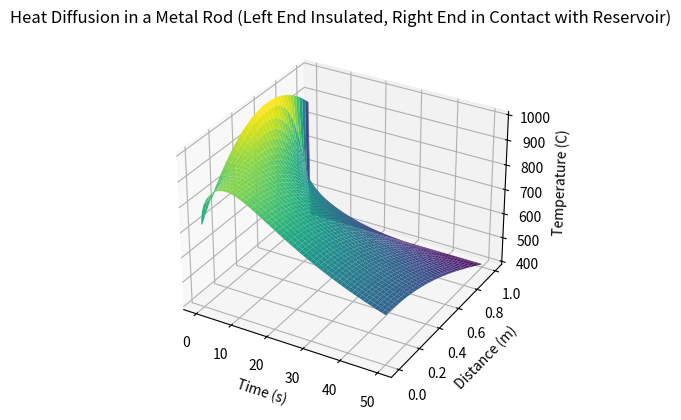

Python code for this plot:
####################################################################################################
# Solving heat diffusion for a metal rod using finite difference method
# when it is heated initially to a custom initial condition.
# Here an initial condition is specified as a quadratic function as
# T(x, 0) = -800 * (x - 0.6)**2 + 1000
# One of its end is then isolated and the other end is cooled by keeping in contact with 
# reservoir at 100 C, so that heat loss happens through one end only.
####################################################################################################

import matplotlib.pyplot as plt
import numpy as np

# Constants and parameters
L = 1.0  # length of the rod
alpha = 0.01  # thermal diffusivity
T_reservoir = 400
dt = 0.001  # time step
dx = 0.01  # spatial step
duration = 50.0  # total simulation time

# Discretization
Nx = int(L / dx) + 1
Nt = int(duration / dt) + 1
x_values = np.linspace(0, L, Nx)
t_values = np.linspace(0, duration, Nt)

# Initialize temperature array with the specified quadratic initial condition
T = np.zeros((Nt, Nx))
T[0, :] = -800 * (x_values - 0.6)**2 + 1000

# Boundary conditions
T[:, 0] = T[:, 1]  # Insulated left end
T[:, -1] = T_reservoir  # Right end in contact with the reservoir

# Finite difference method
for n in range(0, Nt - 1):
    for i in range(1, Nx - 1):
        T[n + 1, i] = T[n, i] + alpha * dt / dx**2 * (T[n, i + 1] - 2 * T[n, i] + T[n, i - 1])

    # Maintain the temperature at the insulated left end
    T[n + 1, 0] = T[n, 1]

# Create a 3D surface plot
X, T_values = np.meshgrid(x_values, t_values)
fig = plt.figure()
ax = fig.add_subplot(111, projection='3d')
ax.plot_surface(T_values, X, T, cmap='viridis')
ax.set_xlabel('Time (s)')
ax.set_ylabel('Distance (m)')
ax.set_zlabel('Temperature (C)')
ax.set_title('Heat Diffusion in a Metal Rod (Left End Insulated, Right End in Contact with Reservoir)')
plt.show()
